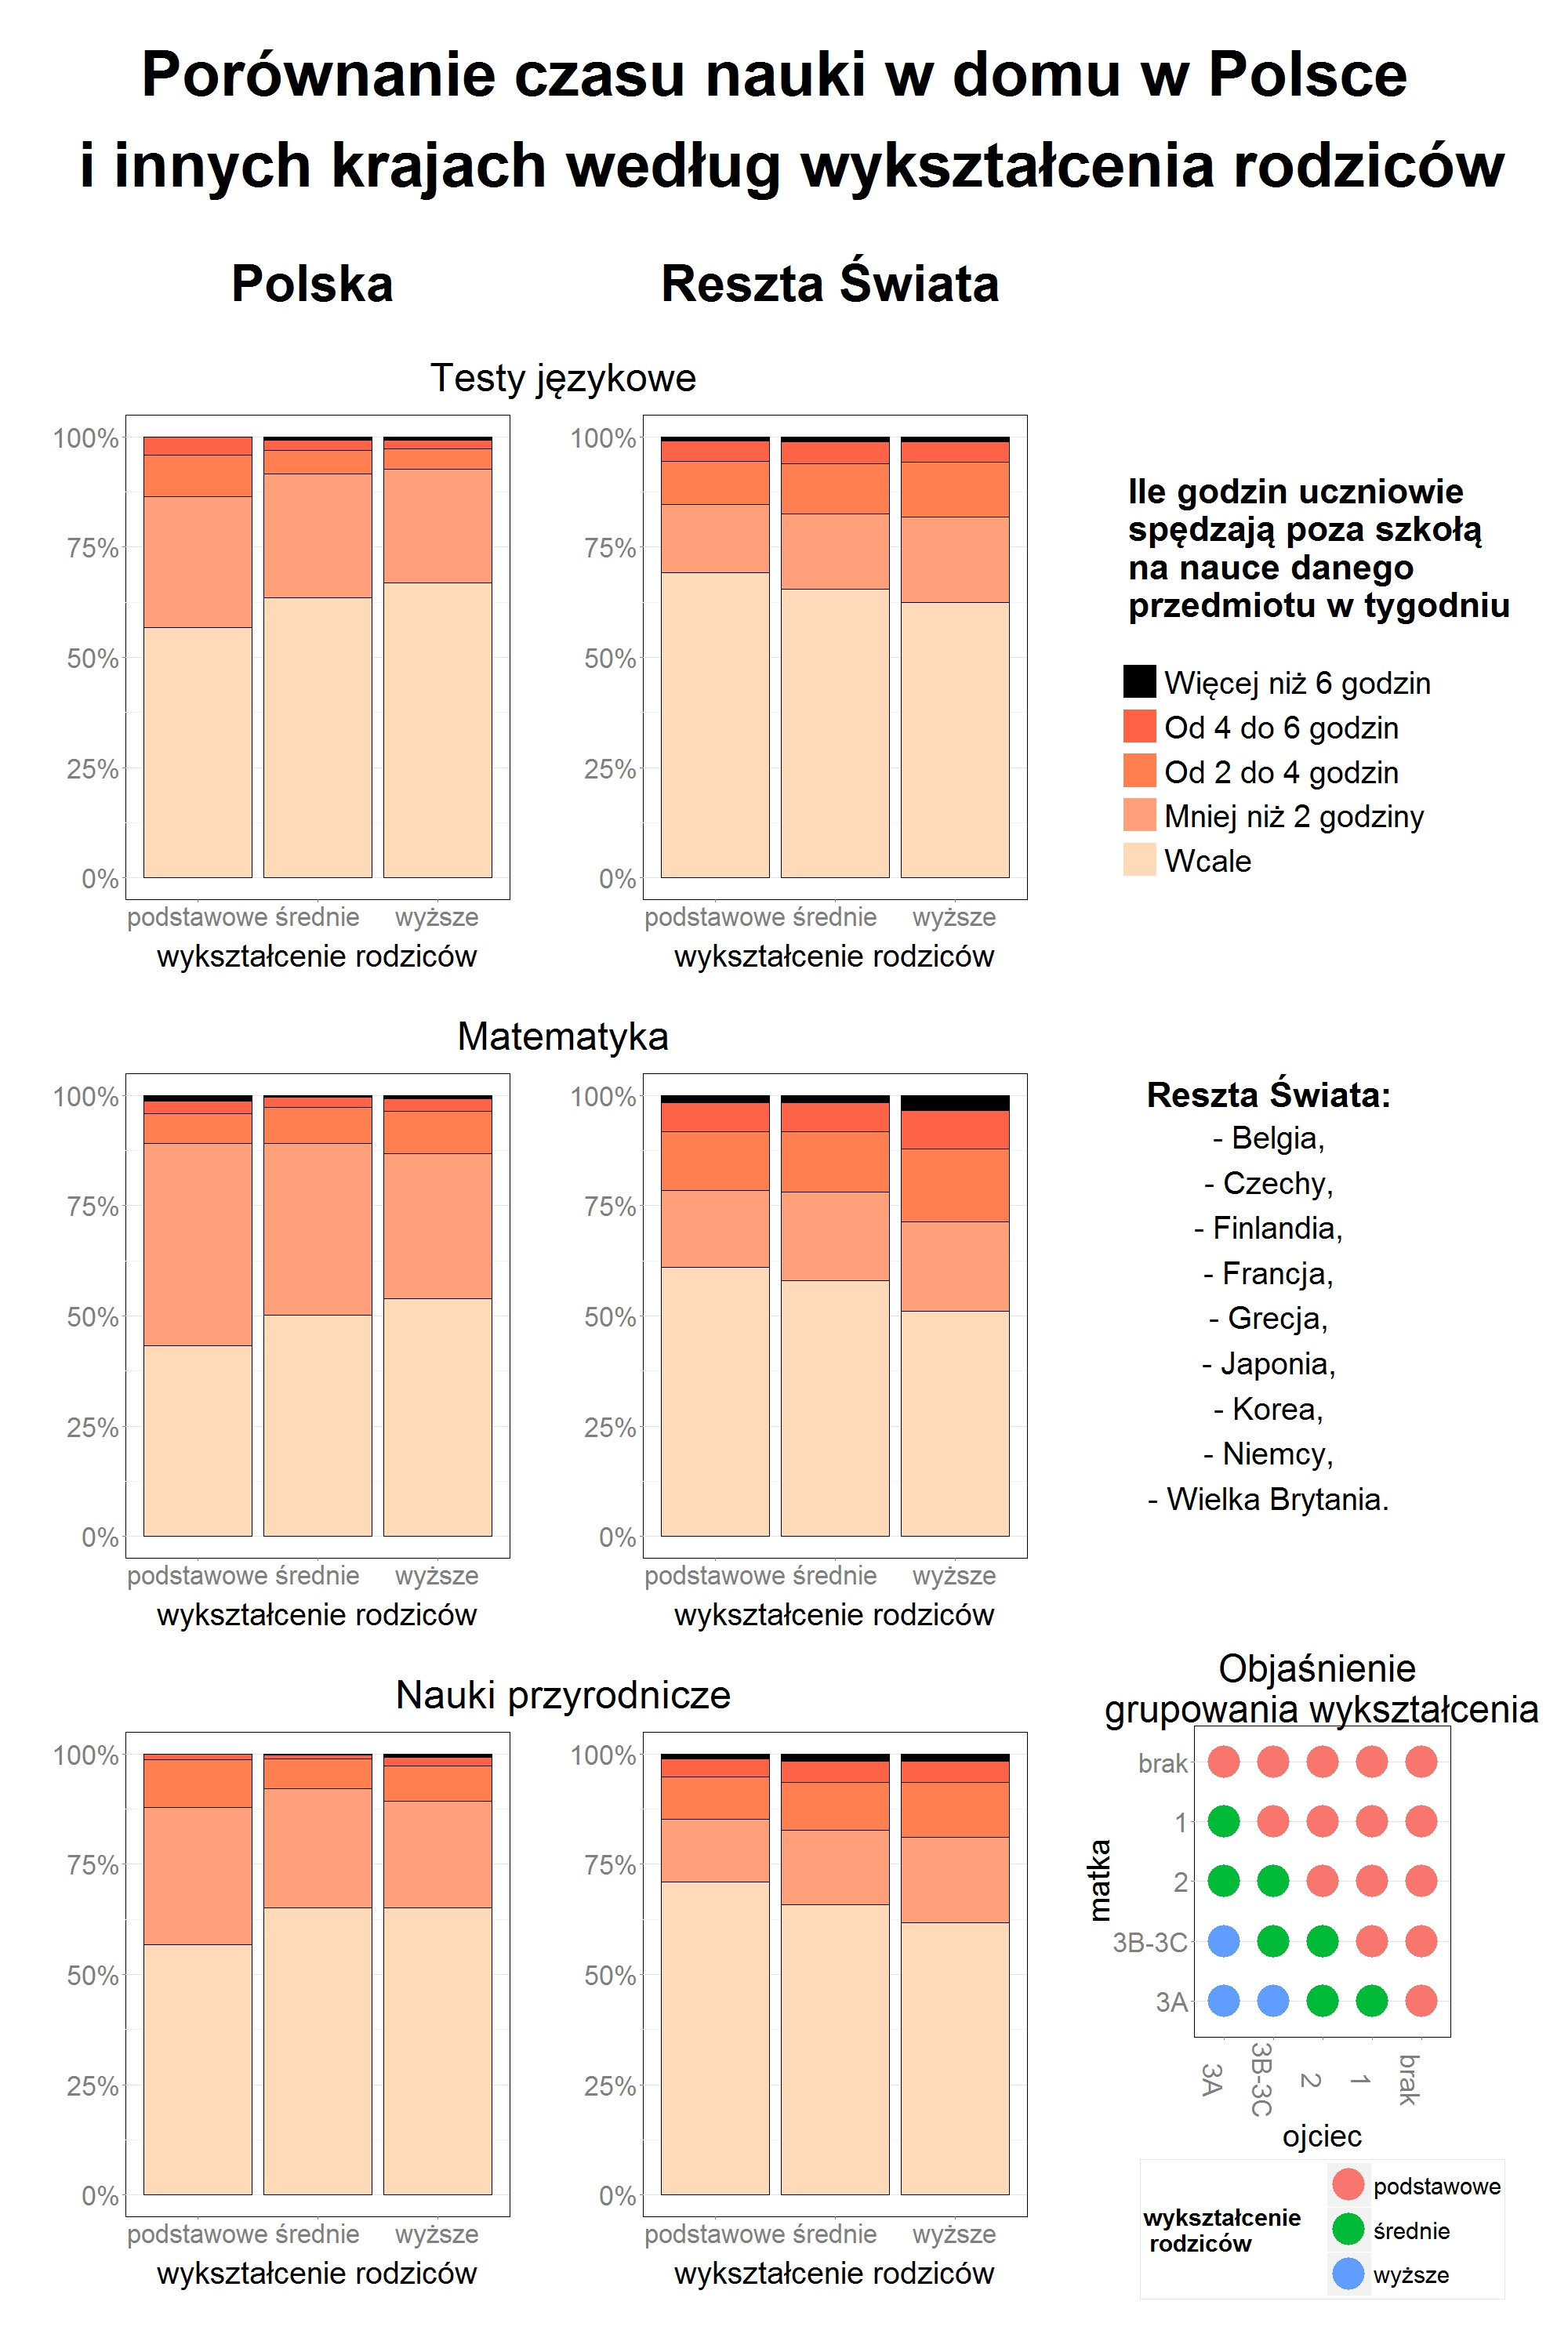

This chart was generated by the following R code:


con <- url("http://biecek.pl/MIMUW/PISAeurope.rda")
print(load(con))

kraj <- pisa$CNT
matka <- pisa$ST13Q01
ojciec <- pisa$ST17Q01

wyk <- as.numeric(matka) + as.numeric(ojciec)
wyk2 <- character(length(wyk))
for (i in 1:length(wyk)){
  if (!is.na(wyk[i])) {
    if (wyk[i]>=6 ) wyk2[i] <- "podstawowe"
    if (wyk[i]>=4 & wyk[i]<=5) wyk2[i] <- "średnie"
    if (wyk[i]<=3) wyk2[i] <- "wyższe"
  }
  else wyk2[i] <- NA}



kraj2 <- rep("reszta świata",length(kraj)) 
kraj2[kraj=="Poland"]=kraj[kraj=="Poland"]


odp11 <- pisa$ST55Q01
odp12 <- pisa$ST55Q02
odp13 <- pisa$ST55Q03

levels(odp11) <- c("Wcale", "Mniej niż 2 godziny", "Od 2 do 4 godzin", "Od 4 do 6 godzin", "Więcej niż 6 godzin")
levels(odp12) <- c("Wcale", "Mniej niż 2 godziny", "Od 2 do 4 godzin", "Od 4 do 6 godzin", "Więcej niż 6 godzin")
levels(odp13) <- c("Wcale", "Mniej niż 2 godziny", "Od 2 do 4 godzin", "Od 4 do 6 godzin", "Więcej niż 6 godzin")

levels(ojciec) <- c("3A", "3B-3C","2","1","brak")
levels(matka) <- c("3A", "3B-3C","2","1","brak")

dane0 <- data.frame(odp11, odp12, odp13, matka, ojciec, wyk2, kraj)
dane <- dane0[dane0$kraj=="Poland",]
dane1 <- dane0[dane0$kraj!="Poland",]

library(ggplot2)

czcionki <- theme( axis.text.x = element_text( size = 2*17),
                   axis.text.y = element_text(size = 2*17),
                   axis.title.x= element_text(size = 2*20, vjust=-1.3),
                   #axis.title.y= element_text(size = 2*20, vjust=1.3),
                   title =element_text(size = 2*25),
                   legend.title=element_text(size = 2*15),
                   legend.text = element_text(size = 2*15),
                   legend.position="none",
                   legend.background = element_rect(colour = "grey50")) 



# install.packages("ggplot2")

#install.packages("scales")
library(scales)


pol1 <- ggplot(na.omit(dane), aes(x=wyk2, fill=odp11)) + 
  scale_fill_manual(values=c( "PeachPuff","LightSalmon", "Coral", "Tomato", "Black")) +
  geom_bar(position="fill", colour="Black") + 
  czcionki +labs(y="",x="wykształcenie rodziców") +scale_y_continuous(labels=percent) +
  theme( panel.background = element_rect(colour = "Black", fill="white"), 
         panel.grid.major = element_line(colour = "grey90"),
         panel.grid.major.x = element_blank(), panel.grid.minor.x = element_blank())

# pol1 <- ggplot(na.omit(dane), aes(x=wyk2, fill=odp11)) + 
#   geom_bar(position="fill") + 
#   czcionki +labs(y="",x="wykształcenie rodziców") +scale_y_continuous(labels=percent)

pol2 <- ggplot(na.omit(dane), aes(x=wyk2, fill=odp12)) + 
  scale_fill_manual(values=c( "PeachPuff","LightSalmon", "Coral", "Tomato", "Black")) +
  geom_bar(position="fill", colour="Black") + 
  czcionki +labs(y="",x="wykształcenie rodziców") +scale_y_continuous(labels=percent) +
  theme( panel.background = element_rect(colour = "Black", fill="white"), 
         panel.grid.major = element_line(colour = "grey90"),
         panel.grid.major.x = element_blank(), panel.grid.minor.x = element_blank())

pol3 <- ggplot(na.omit(dane), aes(x=wyk2, fill=odp13)) + 
  scale_fill_manual(values=c( "PeachPuff","LightSalmon", "Coral", "Tomato", "Black")) +
  geom_bar(position="fill", colour="Black") + 
  czcionki +labs(y="",x="wykształcenie rodziców") +scale_y_continuous(labels=percent) +
  theme( panel.background = element_rect(colour = "Black", fill="white"), 
         panel.grid.major = element_line(colour = "grey90"),
         panel.grid.major.x = element_blank(), panel.grid.minor.x = element_blank())

reszta1 <- ggplot(na.omit(dane1), aes(x=wyk2, fill=odp11)) + 
  scale_fill_manual(values=c( "PeachPuff","LightSalmon", "Coral", "Tomato", "Black")) +
  geom_bar(position="fill", colour="Black") + 
  czcionki +labs(y="",x="wykształcenie rodziców") +scale_y_continuous(labels=percent) +
  theme( panel.background = element_rect(colour = "Black", fill="white"), 
         panel.grid.major = element_line(colour = "grey90"),
         panel.grid.major.x = element_blank(), panel.grid.minor.x = element_blank())

reszta2 <- ggplot(na.omit(dane1), aes(x=wyk2, fill=odp12)) + 
  scale_fill_manual(values=c( "PeachPuff","LightSalmon", "Coral", "Tomato", "Black")) +
  geom_bar(position="fill", colour="Black") + 
  czcionki +labs(y="",x="wykształcenie rodziców") +scale_y_continuous(labels=percent) +
  theme( panel.background = element_rect(colour = "Black", fill="white"), 
         panel.grid.major = element_line(colour = "grey90"),
         panel.grid.major.x = element_blank(), panel.grid.minor.x = element_blank())

reszta3 <- ggplot(na.omit(dane1), aes(x=wyk2, fill=odp13)) + 
  scale_fill_manual(values=c( "PeachPuff","LightSalmon", "Coral", "Tomato", "Black")) +
  geom_bar(position="fill", colour="Black") + 
  czcionki +labs(y="",x="wykształcenie rodziców") +scale_y_continuous(labels=percent) +
  theme( panel.background = element_rect(colour = "Black", fill="white"), 
         panel.grid.major = element_line(colour = "grey90"),
         panel.grid.major.x = element_blank(), panel.grid.minor.x = element_blank())

wykszt <- ggplot(na.omit(dane0), aes(x=ojciec, y=matka, col=wyk2)) + 
  geom_point(size=2*10) +
  ggtitle("Objaśnienie \n grupowania wykształcenia ") +
  theme( axis.text.x = element_text( size = 2*17, angle=-90, hjust=),
         axis.text.y = element_text(size = 2*17),
         axis.title.x= element_text(size = 2*20),
         axis.title.y= element_text(size = 2*20),
         title =element_text(size = 2*20),
         legend.title=element_text(size = 2*15),
         legend.text = element_text(size = 2*15),
         legend.position="bottom",
         legend.background = element_rect(colour = "grey90", fill="white"),
         panel.background = element_rect(colour = "Black", fill="white"), 
         panel.grid.major = element_line(colour = "grey90"),
         panel.grid.major.x = element_blank(), panel.grid.minor.x = element_blank()) +
  guides(col = guide_legend(title="wykształcenie \n rodziców", nrow = 3)) 


leg <- theme( legend.title=element_text(size = 45),
              legend.text = element_text(size = 40),
              legend.background = element_rect(colour = "white"),
              panel.background = element_rect(colour ="white", fill="white"),
              axis.title.x = element_blank(),
              axis.title.y = element_blank(),
              axis.text.x = element_blank(),
              axis.text.y = element_blank(),
              axis.line.x=element_blank(),
              legend.position="left") 

legenda <- ggplot(na.omit(dane0), aes(x=wyk2, y=odp11, col=odp11)) + 
  geom_point(pch=15, size=2*10) + geom_point(pch=15, size=2*10, col="white") +
  scale_color_manual(values=c( "PeachPuff","LightSalmon", "Coral", "Tomato", "Black")) +
  leg + theme(legend.key = element_rect(fill = "white")) +
  guides(col = guide_legend(title=" Ile godzin uczniowie \n spędzają poza szkołą \n na nauce danego \n przedmiotu w tygodniu \n", reverse=TRUE))

#install.packages("gridExtra")
library("gridExtra")
grid.newpage() 
grid.text("Porównanie czasu nauki w domu w Polsce \n i innych krajach według wykształcenia rodziców", vp = viewport(x=0.5, y=0.95), gp=gpar(fontsize=2*40,  fontface="bold"))
grid.text("Polska", vp = viewport(x=0.2, y=0.88), gp=gpar(fontsize=65, fontface="bold"))
grid.text("Reszta Świata", vp = viewport(x=0.53, y=0.88), gp=gpar(fontsize=65,  fontface="bold"))
grid.text("Testy językowe", vp = viewport(x=0.36, y=0.84), gp=gpar(fontsize=50))
grid.text("Matematyka", vp = viewport(x=0.36, y=0.56), gp=gpar(fontsize=50))
grid.text("Nauki przyrodnicze", vp = viewport(x=0.36, y=0.28), gp=gpar(fontsize=50))

print(pol1, vp=viewport(x=0.17, y = 0.71, 
                        width=0.33, height=0.24))
print(pol2, vp=viewport(x=0.17, y = 0.43, 
                        width=0.33, height=0.24))
print(pol3, vp=viewport(x=0.17, y = 0.15, 
                        width=0.33, height=0.24))

print(reszta1, vp=viewport(x=0.5, y = 0.71, 
                           width=0.33, height=0.24))
print(reszta2, vp=viewport(x=0.5, y = 0.43, 
                           width=0.33, height=0.24))
print(reszta3, vp=viewport(x=0.5, y = 0.15, 
                           width=0.33, height=0.24))

print(wykszt, vp=viewport(x=0.81, y = 0.16, 
                          width=0.25, height=0.29)) 

print(legenda, vp=viewport(x=1.03, y = 0.71, 
                           width=0.66, height=0.33)) 
grid.text("Reszta Świata:", 
          vp = viewport(x=0.81, y=0.535), gp=gpar(fontsize=45, fontface="bold"))
grid.text(" - Belgia, \n - Czechy, \n - Finlandia, \n - Francja, \n - Grecja, \n - Japonia, \n - Korea, \n - Niemcy, \n - Wielka Brytania. ", 
          vp = viewport(x=0.81, y=0.44), gp=gpar(fontsize=40))
